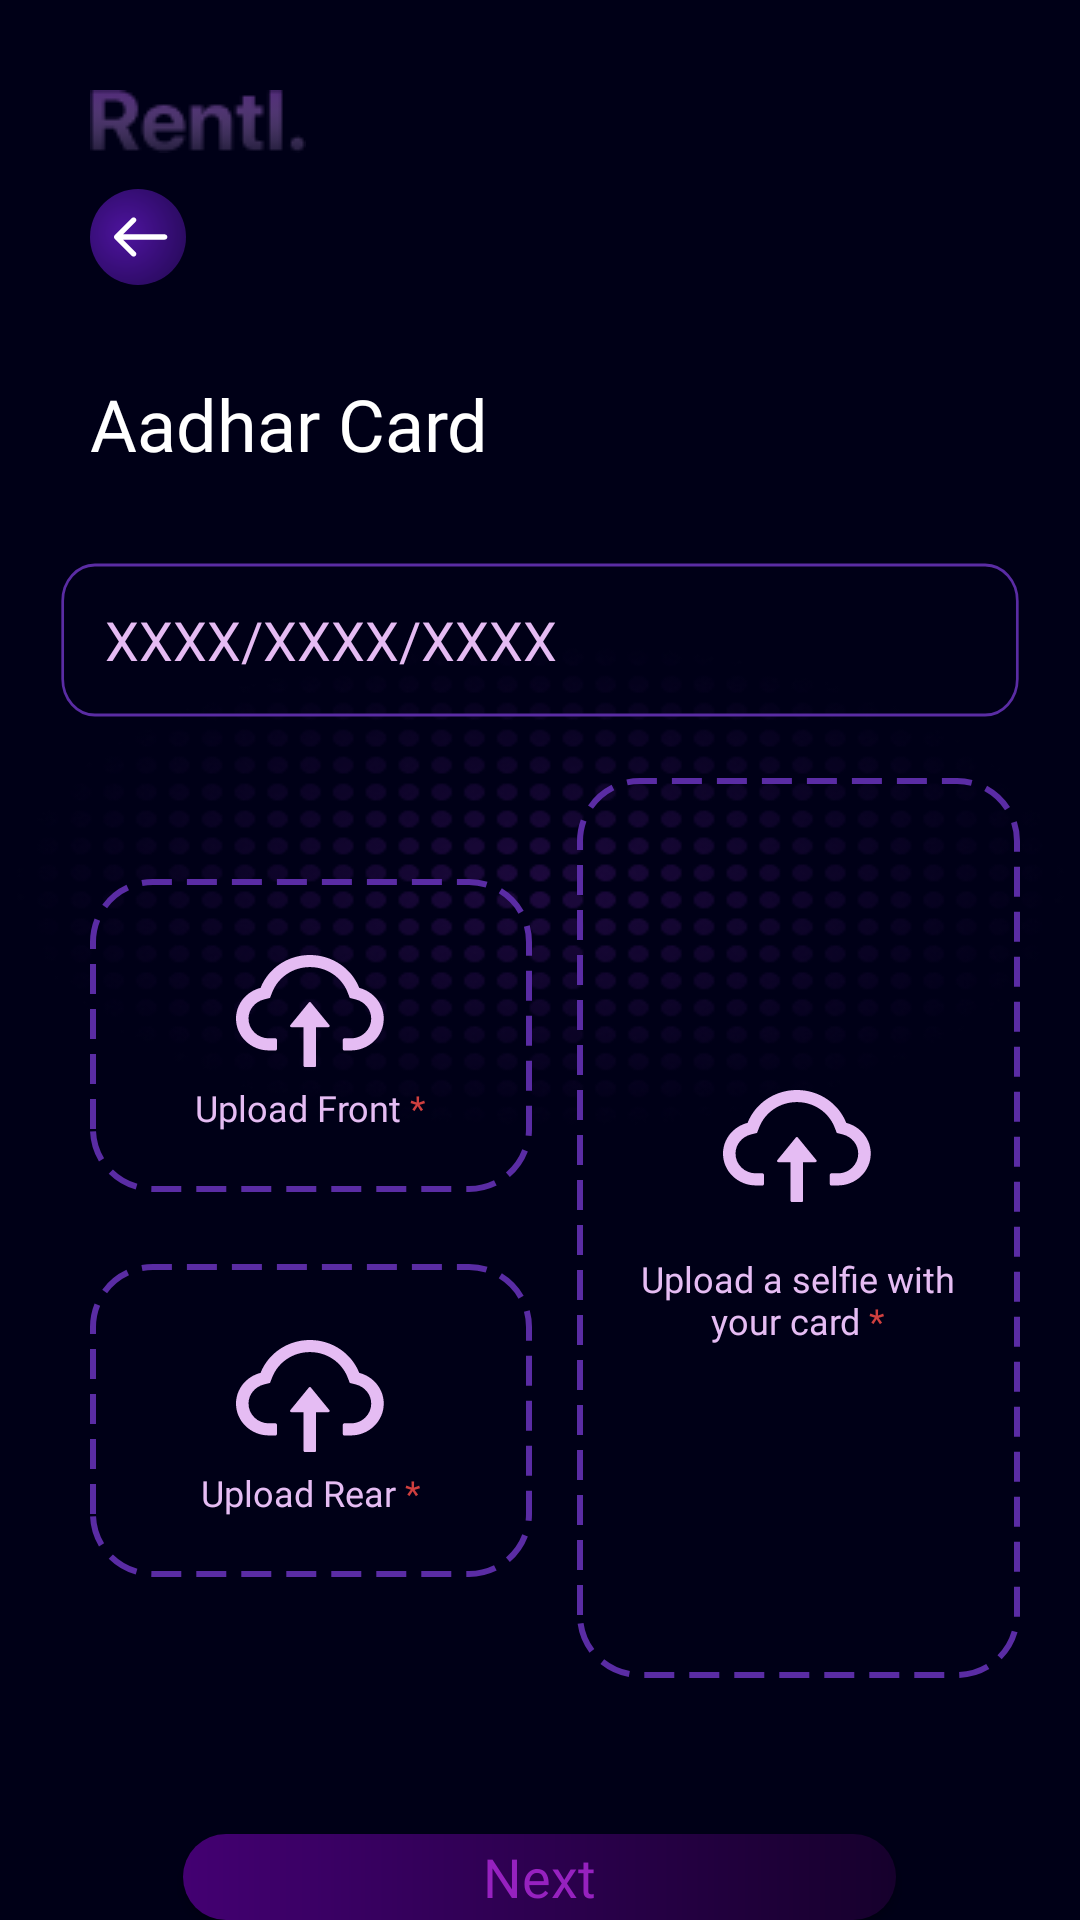

Write the Android layout XML for this screen, with the resource values it uses.
<!-- AndroidManifest.xml: application theme Theme.PeerToPeer -->
<!-- res/layout/activity_sign_up2.xml -->
<?xml version="1.0" encoding="utf-8"?>
<RelativeLayout xmlns:android="http://schemas.android.com/apk/res/android"
    xmlns:tools="http://schemas.android.com/tools"
    android:layout_width="match_parent"
    android:layout_height="match_parent"
    xmlns:app="http://schemas.android.com/apk/res-auto"
    android:background="@drawable/dotted_bg"
    tools:context=".SignUp2">


    <ImageView
        android:id="@+id/imageView5"
        android:layout_width="wrap_content"
        android:layout_height="wrap_content"
        android:layout_marginStart="30dp"
        android:layout_marginTop="30dp"
        android:layout_marginBottom="12dp"
        android:contentDescription="@string/app_name"
        android:src="@drawable/rentl" />

    <ImageView
        android:id="@+id/backButton"
        android:layout_width="wrap_content"
        android:layout_height="wrap_content"
        android:layout_below="@id/imageView5"
        android:layout_marginStart="30dp"
        android:contentDescription="@string/app_name"
        android:src="@drawable/ic_back_arrow" />

    <TextView
        android:id="@+id/main_heading"
        android:layout_width="match_parent"
        android:layout_height="wrap_content"
        android:layout_below="@id/backButton"
        android:layout_marginStart="30dp"
        android:layout_marginTop="30dp"
        android:layout_marginEnd="10dp"
        android:layout_marginBottom="10dp"
        android:fontFamily="@font/muli_extrabold"
        android:text="@string/aadhar_card"
        android:textColor="@color/white"
        android:textSize="24sp" />

    <LinearLayout
        android:id="@+id/input_area"
        android:layout_width="match_parent"
        android:layout_height="wrap_content"
        android:layout_below="@id/main_heading"
        android:layout_margin="20dp"
        android:orientation="vertical">

        <EditText
            android:layout_width="match_parent"
            android:layout_height="wrap_content"
            android:background="@drawable/ic_edit_txt_bg"
            android:hint="@string/aadhar_card_no"
            android:inputType="textEmailAddress"
            android:paddingStart="15dp"
            android:textColor="@color/white"
            android:textColorHint="#E5BBF3" />

        <LinearLayout
            android:layout_width="match_parent"
            android:layout_height="wrap_content"
            android:layout_marginVertical="20dp"
            android:gravity="center_vertical"
            android:orientation="horizontal">

            <LinearLayout
                android:layout_width="0dp"
                android:layout_height="wrap_content"
                android:layout_weight="1"
                android:gravity="center"
                android:layout_marginHorizontal="10dp"
                android:orientation="vertical">

                    <LinearLayout
                        android:layout_width="match_parent"
                        android:layout_height="wrap_content"
                        android:padding="20dp"
                        android:orientation="vertical"
                        android:layout_marginBottom="12dp"
                        android:background="@drawable/ic_dotted_rect"
                        android:gravity="center">

                    <ImageView
                        android:layout_width="50dp"
                        android:layout_height="wrap_content"
                        android:src="@drawable/ic_upload" />

                    <TextView
                        android:layout_width="wrap_content"
                        android:layout_height="wrap_content"
                        android:text="@string/upload_front"
                        android:textColor="#E5BCF3"
                        android:textSize="12sp"
                        android:fontFamily="@font/inder"/>

                    </LinearLayout>



                    <LinearLayout
                        android:layout_width="match_parent"
                        android:layout_height="wrap_content"
                        android:padding="20dp"
                        android:orientation="vertical"
                        android:layout_marginTop="12dp"
                        android:background="@drawable/ic_dotted_rect"
                        android:gravity="center">

                        <ImageView
                            android:layout_width="50dp"
                            android:layout_height="wrap_content"
                            android:src="@drawable/ic_upload" />

                        <TextView
                            android:layout_width="wrap_content"
                            android:layout_height="wrap_content"
                            android:text="@string/upload_rear"
                            android:textColor="#E5BCF3"
                            android:textSize="12sp"
                            android:fontFamily="@font/inder"/>

                    </LinearLayout>

            </LinearLayout>


                <LinearLayout
                    android:layout_width="0dp"
                    android:layout_weight="1"
                    android:layout_height="300dp"
                    android:background="@drawable/ic_dotted_rect"
                    android:gravity="center"
                    android:layout_marginStart="5dp"
                    android:orientation="vertical">

                    <ImageView
                        android:layout_width="50dp"
                        android:layout_height="wrap_content"
                        android:src="@drawable/ic_upload" />

                    <TextView
                        android:layout_width="wrap_content"
                        android:layout_height="wrap_content"
                        android:text="@string/upload_a_selfie_with_your_card"
                        android:padding="12dp"
                        android:textAlignment="center"
                        android:textColor="#E5BCF3"
                        android:textSize="12sp"
                        android:fontFamily="@font/inder"/>

                </LinearLayout>

        </LinearLayout>


    </LinearLayout>

    <androidx.appcompat.widget.AppCompatButton
        android:id="@+id/nextButton"
        android:layout_width="wrap_content"
        android:layout_height="wrap_content"
        android:layout_below="@id/input_area"
        android:layout_centerHorizontal="true"
        android:layout_marginTop="12dp"
        android:background="@drawable/button_purple"
        android:fontFamily="@font/muli_semibold"
        android:paddingHorizontal="100dp"
        android:text="@string/next"
        android:textAllCaps="false"
        android:textColor="@color/btn_txt"
        android:textSize="18sp" />

</RelativeLayout>
<!-- resources referenced by this layout -->
<resources>
  <color name="btn_txt">#FF9621BF</color>
  <color name="white">#FFFFFFFF</color>
  <!-- drawable button_purple (drawable-v24) -->
  <?xml version="1.0" encoding="utf-8"?>
  <shape xmlns:android="http://schemas.android.com/apk/res/android"
      android:shape="rectangle">
   <corners android:radius="34dp"/>
      <gradient
          android:startColor="#FF430072"
          android:endColor="#FF16002c"
          android:angle="0" />
  </shape>
  <!-- drawable dotted_bg: png bitmap (drawable, 40658 bytes) -->
  <!-- drawable ic_back_arrow (drawable) -->
  <vector xmlns:android="http://schemas.android.com/apk/res/android"
      xmlns:aapt="http://schemas.android.com/aapt"
      android:width="32dp"
      android:height="32dp"
      android:viewportWidth="36"
      android:viewportHeight="36">
    <path
        android:pathData="M18,18m-18,0a18,18 0,1 1,36 0a18,18 0,1 1,-36 0">
      <aapt:attr name="android:fillColor">
        <gradient 
            android:gradientRadius="51.3858"
            android:centerX="13.5"
            android:centerY="16.5"
            android:type="radial">
          <item android:offset="0" android:color="#C66419C6"/>
          <item android:offset="1" android:color="#00C4C4C4"/>
          <item android:offset="1" android:color="#FF7429D1"/>
        </gradient>
      </aapt:attr>
    </path>
    <path
        android:pathData="M28,19C28.5523,19 29,18.5523 29,18C29,17.4477 28.5523,17 28,17V19ZM9.2929,17.2929C8.9024,17.6834 8.9024,18.3166 9.2929,18.7071L15.6569,25.0711C16.0474,25.4616 16.6805,25.4616 17.0711,25.0711C17.4616,24.6805 17.4616,24.0474 17.0711,23.6569L11.4142,18L17.0711,12.3431C17.4616,11.9526 17.4616,11.3195 17.0711,10.9289C16.6805,10.5384 16.0474,10.5384 15.6569,10.9289L9.2929,17.2929ZM28,17L10,17V19L28,19V17Z"
        android:fillColor="#ffffff"/>
  </vector>
  <!-- drawable ic_dotted_rect (drawable) -->
  <?xml version="1.0" encoding="utf-8"?>
  <shape xmlns:android="http://schemas.android.com/apk/res/android"
      android:shape="rectangle">
  
      <stroke
          android:width="2dp"
          android:color="#5A2CA4"
          android:dashWidth="10dp"
          android:dashGap="5dp" />
      <corners android:radius="20dp" />
  </shape>
  <!-- drawable ic_edit_txt_bg (drawable) -->
  <vector xmlns:android="http://schemas.android.com/apk/res/android"
      android:width="358dp"
      android:height="52dp"
      android:viewportWidth="358"
      android:viewportHeight="52">
    <path
        android:strokeWidth="1"
        android:pathData="M13,1L345,1A12,12 0,0 1,357 13L357,39A12,12 0,0 1,345 51L13,51A12,12 0,0 1,1 39L1,13A12,12 0,0 1,13 1z"
        android:fillColor="@color/transparent"
        android:fillAlpha="0.8"
        android:strokeColor="#5A2CA4"/>
  </vector>
  <!-- drawable ic_upload: vector/xml drawable (drawable, 2135 chars, omitted) -->
  <!-- drawable rentl: png bitmap (drawable-v24, 2642 bytes) -->
  <string name="aadhar_card">Aadhar Card</string>
  <string name="aadhar_card_no">XXXX/XXXX/XXXX</string>
  <string name="app_name">Rentl.</string>
  <string name="next">Next</string>
  <string name="upload_a_selfie_with_your_card">Upload a selfie with your card <font color="#FFCF3F3F">*</font></string>
  <string name="upload_front">Upload Front <font color="#FFCF3F3F">*</font></string>
  <string name="upload_rear">Upload Rear <font color="#FFCF3F3F">*</font></string>
  <style name="Theme.PeerToPeer" parent="Theme.MaterialComponents.Light.NoActionBar.Bridge">
          
          <item name="colorPrimary">@color/grey</item>
          <item name="colorPrimaryVariant">@color/white</item>
          <item name="colorOnPrimary">@color/black</item>
          
          <item name="colorSecondary">@color/white</item>
          <item name="colorSecondaryVariant">@color/white</item>
          <item name="colorOnSecondary">@color/black</item>
          
          <item name="android:statusBarColor" tools:targetApi="l">?attr/colorPrimaryVariant</item>
          
      </style>
  <color name="transparent">#002E3E5C</color>
  <color name="grey">#888888</color>
  <color name="black">#FF000000</color>
</resources>
